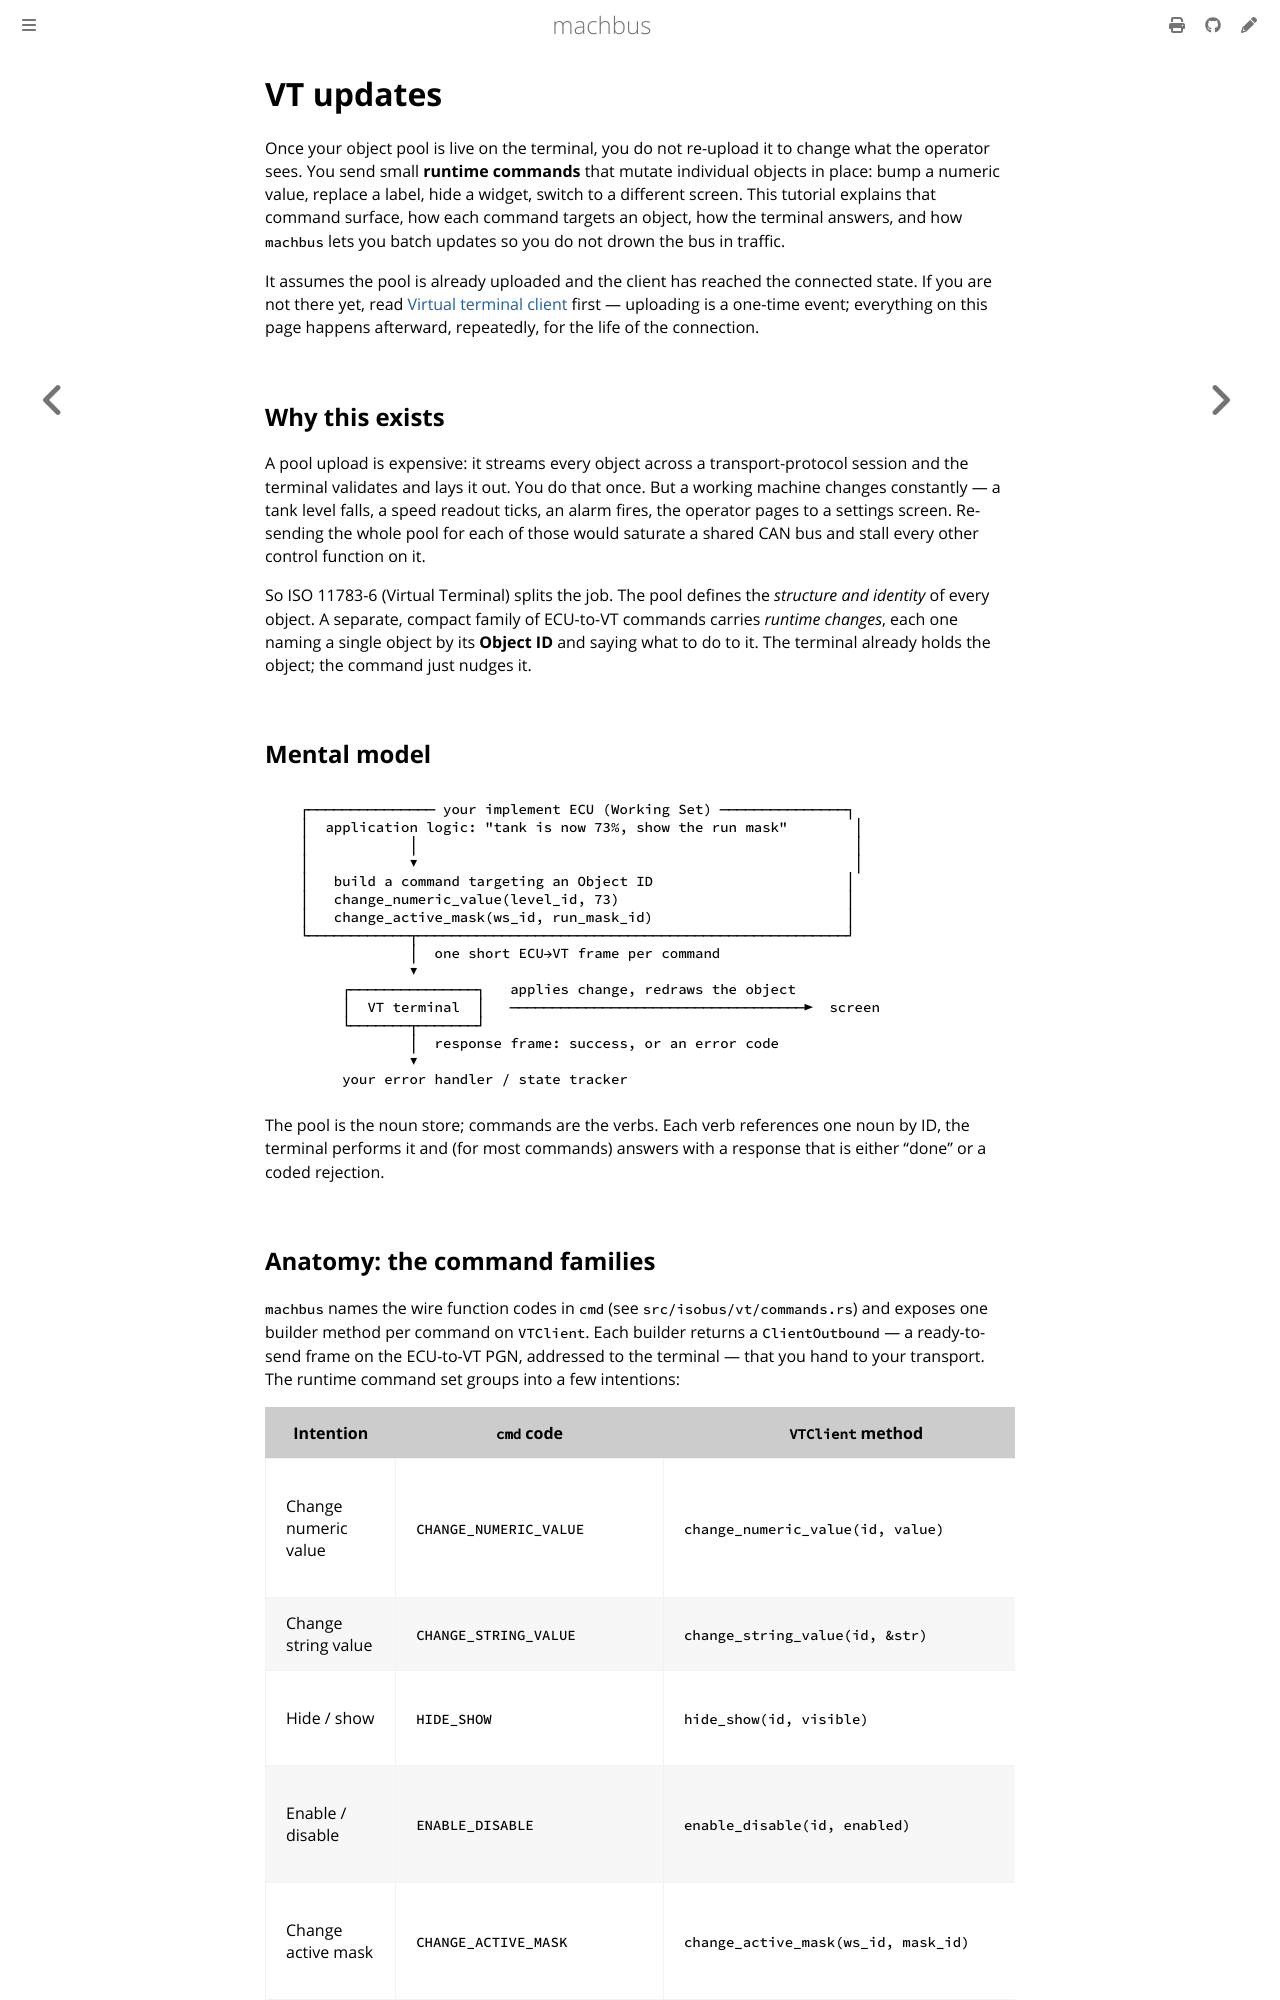

repository: robolibs/machbus · page: tutorials/vt-updates.html · generator: mdbook

# VT updates

Once your object pool is live on the terminal, you do not re-upload it to change
what the operator sees. You send small **runtime commands** that mutate
individual objects in place: bump a numeric value, replace a label, hide a
widget, switch to a different screen. This tutorial explains that command
surface, how each command targets an object, how the terminal answers, and how
`machbus` lets you batch updates so you do not drown the bus in traffic.

It assumes the pool is already uploaded and the client has reached the connected
state. If you are not there yet, read
[Virtual terminal client](virtual-terminal-client.md) first — uploading is a
one-time event; everything on this page happens afterward, repeatedly, for the
life of the connection.

## Why this exists

A pool upload is expensive: it streams every object across a transport-protocol
session and the terminal validates and lays it out. You do that once. But a
working machine changes constantly — a tank level falls, a speed readout ticks,
an alarm fires, the operator pages to a settings screen. Re-sending the whole
pool for each of those would saturate a shared CAN bus and stall every other
control function on it.

So ISO 11783-6 (Virtual Terminal) splits the job. The pool defines the
*structure and identity* of every object. A separate, compact family of
ECU-to-VT commands carries *runtime changes*, each one naming a single object by
its **Object ID** and saying what to do to it. The terminal already holds the
object; the command just nudges it.

## Mental model

```
   ┌─────────────── your implement ECU (Working Set) ───────────────┐
   │  application logic: "tank is now 73%, show the run mask"        │
   │            │                                                    │
   │            ▼                                                    │
   │   build a command targeting an Object ID                       │
   │   change_numeric_value(level_id, 73)                           │
   │   change_active_mask(ws_id, run_mask_id)                       │
   └────────────┬───────────────────────────────────────────────────┘
                │  one short ECU→VT frame per command
                ▼
        ┌───────────────┐   applies change, redraws the object
        │  VT terminal  │   ───────────────────────────────────►  screen
        └───────┬───────┘
                │  response frame: success, or an error code
                ▼
        your error handler / state tracker
```

The pool is the noun store; commands are the verbs. Each verb references one
noun by ID, the terminal performs it and (for most commands) answers with a
response that is either "done" or a coded rejection.
